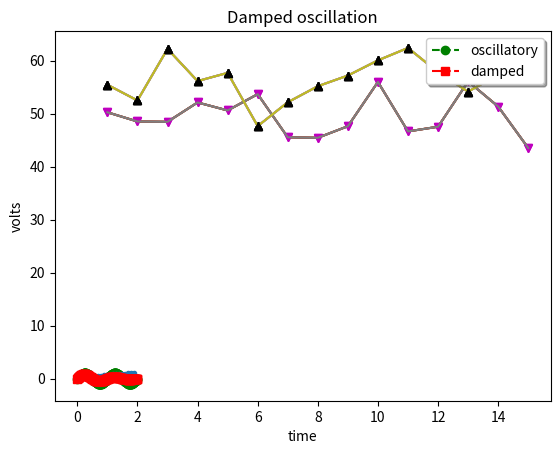

The matplotlib source for this figure:
import numpy as np
import matplotlib.pyplot as plt

data_set_size = 15
low_mu, low_sigma = 50, 4.3
low_data_set = low_mu + low_sigma * np.random.randn(data_set_size)
high_mu, high_sigma = 57, 5.2
high_data_set = high_mu + high_sigma * np.random.randn(data_set_size)

days = list(range(1, data_set_size + 1))

plt.plot(days, low_data_set)
plt.show()

plt.plot(days, low_data_set,         
         days, high_data_set)
plt.show()

plt.plot(days, low_data_set,
         days, low_data_set, "vm",
         days, high_data_set, 
         days, high_data_set, "^k")
plt.show()

plt.plot( 
         days, high_data_set, "^k")
plt.show()

plt.plot(days, low_data_set,
         days, low_data_set, "vm",
         days, high_data_set, 
         days, high_data_set, "^k")
plt.xlabel('Day')
plt.ylabel('Temperature: degrees Farenheit')
plt.title('Randomized temperature data')
plt.show()

plt.plot(days, low_data_set,
         
         days, high_data_set
         )
plt.xlabel('Day')
plt.ylabel('Temperature: degrees Farenheit')
plt.title('Randomized temperature data')
plt.show()

plt.plot(
         days, high_data_set, "^k")
plt.xlabel('Day')
plt.ylabel('Temperature: degrees Farenheit')
plt.title('Randomized temperature data')
plt.show()

t1 = np.arange(0.0, 2.0, 0.1)
t2 = np.arange(0.0, 2.0, 0.01)

# note that plot returns a list of lines.  The "l1, = plot" usage
# extracts the first element of the list into l1 using tuple
# unpacking.  So l1 is a Line2D instance, not a sequence of lines
l1, = plt.plot(t2, np.exp(-t2))
l2, l3 = plt.plot(t2, np.sin(2 * np.pi * t2), '--go', t1, np.log(1 + t1), '.')
l4, = plt.plot(t2, np.exp(-t2) * np.sin(2 * np.pi * t2), 'rs-.')

plt.legend((l2, l4), ('oscillatory', 'damped'), loc='upper right', shadow=True)
plt.xlabel('time')
plt.ylabel('volts')
plt.title('Damped oscillation')
plt.show()